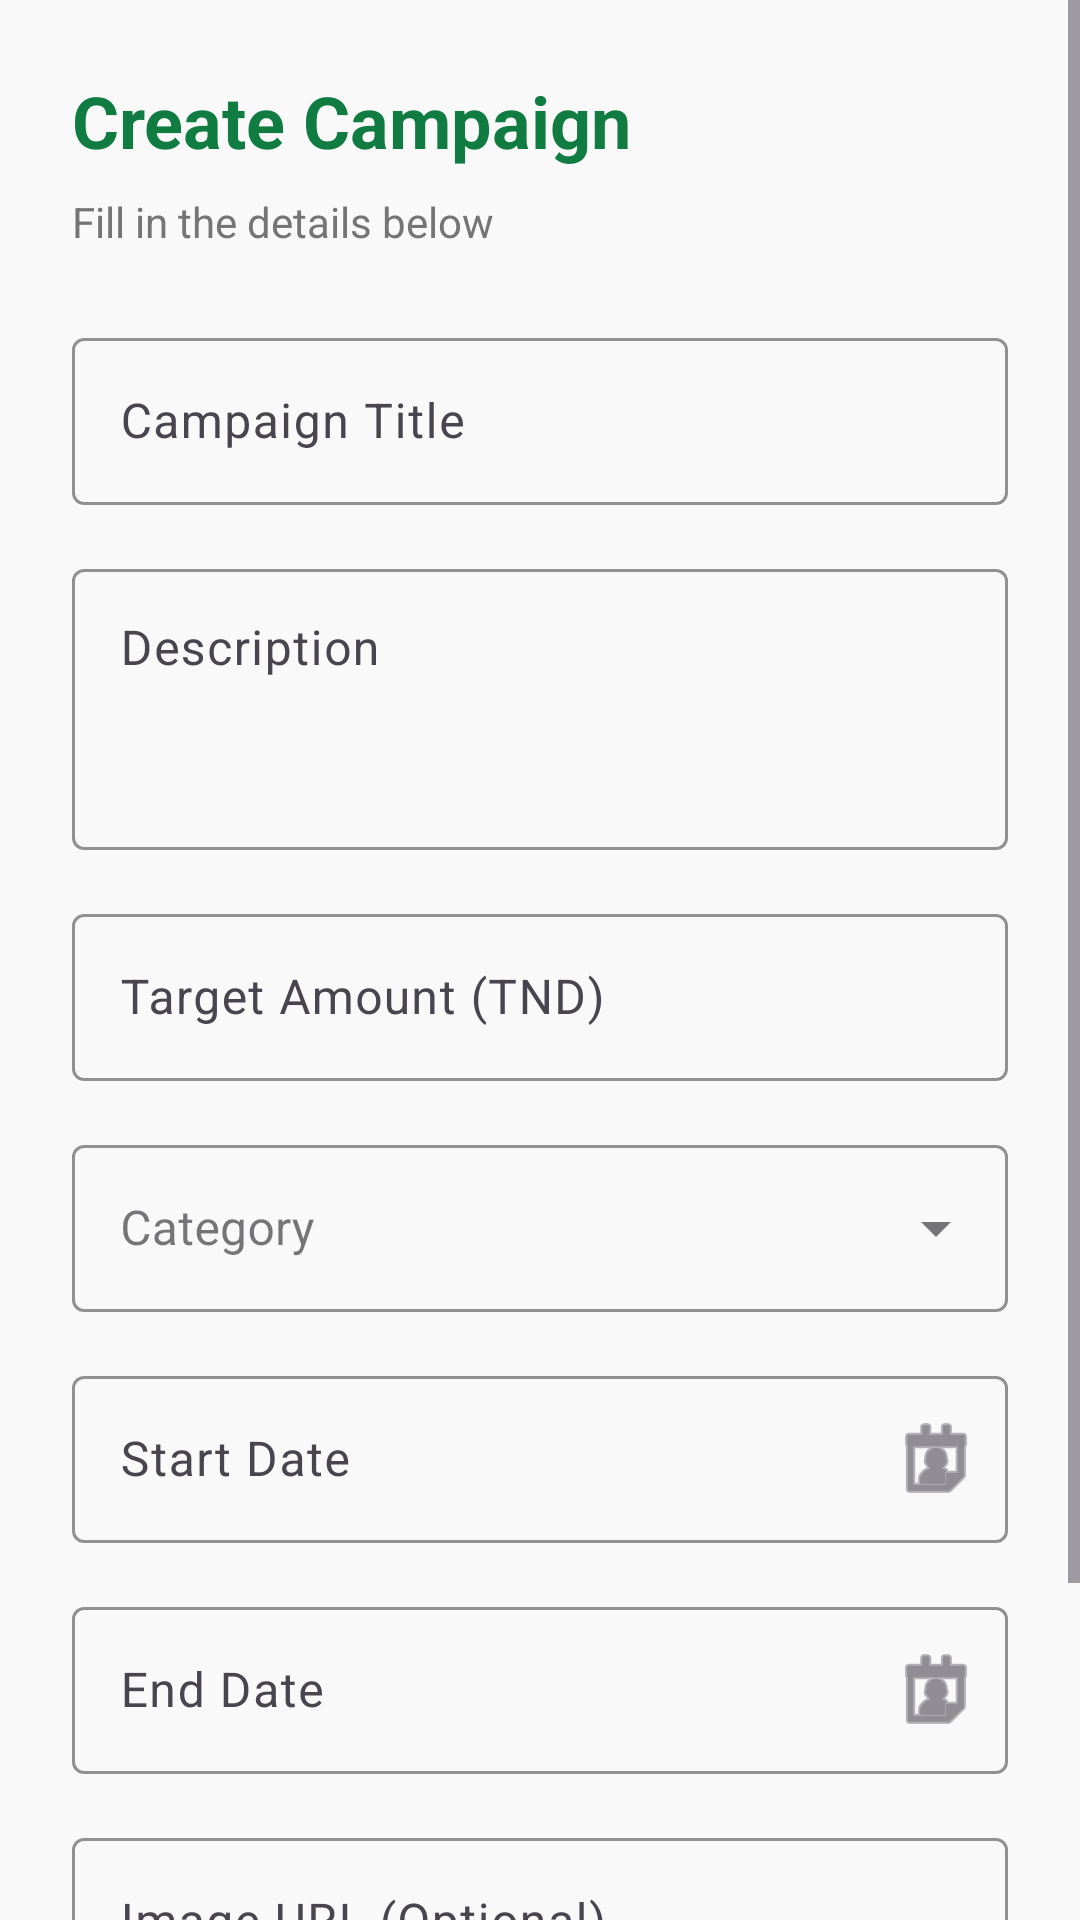

Reconstruct the res/layout file that produces this screen, plus the resources it refers to.
<!-- AndroidManifest.xml: application theme Theme.Hand4PalAndroidMobileApp -->
<!-- res/layout/fragment_campaign_form.xml -->
<?xml version="1.0" encoding="utf-8"?>
<ScrollView xmlns:android="http://schemas.android.com/apk/res/android"
    xmlns:app="http://schemas.android.com/apk/res-auto"
    android:layout_width="match_parent"
    android:layout_height="match_parent"
    android:background="#F9F9F9"
    android:fillViewport="true">

    <LinearLayout
        android:layout_width="match_parent"
        android:layout_height="wrap_content"
        android:orientation="vertical"
        android:padding="24dp">

        <TextView
            android:id="@+id/tvFormTitle"
            android:layout_width="wrap_content"
            android:layout_height="wrap_content"
            android:text="Create Campaign"
            android:textColor="@color/primary_green"
            android:textSize="24sp"
            android:textStyle="bold" />

        <TextView
            android:layout_width="wrap_content"
            android:layout_height="wrap_content"
            android:layout_marginTop="8dp"
            android:layout_marginBottom="24dp"
            android:text="Fill in the details below"
            android:textColor="#757575"
            android:textSize="14sp" />

        
        <com.google.android.material.textfield.TextInputLayout
            android:layout_width="match_parent"
            android:layout_height="wrap_content"
            android:layout_marginBottom="16dp"
            android:hint="Campaign Title"
            app:boxBackgroundMode="outline"
            app:boxStrokeColor="@color/primary_green">

            <com.google.android.material.textfield.TextInputEditText
                android:id="@+id/etTitle"
                android:layout_width="match_parent"
                android:layout_height="wrap_content"
                android:inputType="text"
                android:maxLines="2" />
        </com.google.android.material.textfield.TextInputLayout>

        
        <com.google.android.material.textfield.TextInputLayout
            android:layout_width="match_parent"
            android:layout_height="wrap_content"
            android:layout_marginBottom="16dp"
            android:hint="Description"
            app:boxBackgroundMode="outline"
            app:boxStrokeColor="@color/primary_green">

            <com.google.android.material.textfield.TextInputEditText
                android:id="@+id/etDescription"
                android:layout_width="match_parent"
                android:layout_height="wrap_content"
                android:gravity="top"
                android:inputType="textMultiLine"
                android:lines="5"
                android:minLines="3" />
        </com.google.android.material.textfield.TextInputLayout>

        
        <com.google.android.material.textfield.TextInputLayout
            android:layout_width="match_parent"
            android:layout_height="wrap_content"
            android:layout_marginBottom="16dp"
            android:hint="Target Amount (TND)"
            app:boxBackgroundMode="outline"
            app:boxStrokeColor="@color/primary_green"
            app:prefixText="TND ">

            <com.google.android.material.textfield.TextInputEditText
                android:id="@+id/etTargetAmount"
                android:layout_width="match_parent"
                android:layout_height="wrap_content"
                android:inputType="numberDecimal" />
        </com.google.android.material.textfield.TextInputLayout>

        
        <com.google.android.material.textfield.TextInputLayout
            style="@style/Widget.MaterialComponents.TextInputLayout.OutlinedBox.ExposedDropdownMenu"
            android:layout_width="match_parent"
            android:layout_height="wrap_content"
            android:layout_marginBottom="16dp"
            android:hint="Category"
            app:boxStrokeColor="@color/primary_green">

            <AutoCompleteTextView
                android:id="@+id/actvCategory"
                android:layout_width="match_parent"
                android:layout_height="wrap_content"
                android:inputType="none" />
        </com.google.android.material.textfield.TextInputLayout>

        
        <com.google.android.material.textfield.TextInputLayout
            android:id="@+id/tilStartDate"
            android:layout_width="match_parent"
            android:layout_height="wrap_content"
            android:layout_marginBottom="16dp"
            android:hint="Start Date"
            app:boxBackgroundMode="outline"
            app:boxStrokeColor="@color/primary_green"
            app:endIconDrawable="@android:drawable/ic_menu_my_calendar"
            app:endIconMode="custom">

            <com.google.android.material.textfield.TextInputEditText
                android:id="@+id/etStartDate"
                android:layout_width="match_parent"
                android:layout_height="wrap_content"
                android:focusable="false"
                android:inputType="none" />
        </com.google.android.material.textfield.TextInputLayout>

        
        <com.google.android.material.textfield.TextInputLayout
            android:layout_width="match_parent"
            android:layout_height="wrap_content"
            android:layout_marginBottom="16dp"
            android:hint="End Date"
            app:boxBackgroundMode="outline"
            app:boxStrokeColor="@color/primary_green"
            app:endIconDrawable="@android:drawable/ic_menu_my_calendar"
            app:endIconMode="custom">

            <com.google.android.material.textfield.TextInputEditText
                android:id="@+id/etEndDate"
                android:layout_width="match_parent"
                android:layout_height="wrap_content"
                android:focusable="false"
                android:inputType="none" />
        </com.google.android.material.textfield.TextInputLayout>

        
        <com.google.android.material.textfield.TextInputLayout
            android:layout_width="match_parent"
            android:layout_height="wrap_content"
            android:layout_marginBottom="24dp"
            android:hint="Image URL (Optional)"
            app:boxBackgroundMode="outline"
            app:boxStrokeColor="@color/primary_green">

            <com.google.android.material.textfield.TextInputEditText
                android:id="@+id/etImageUrl"
                android:layout_width="match_parent"
                android:layout_height="wrap_content"
                android:inputType="textUri" />
        </com.google.android.material.textfield.TextInputLayout>

        
        <ProgressBar
            android:id="@+id/progressBar"
            android:layout_width="match_parent"
            android:layout_height="wrap_content"
            android:layout_marginBottom="16dp"
            android:visibility="gone" />

        
        <Button
            android:id="@+id/btnSubmit"
            android:layout_width="match_parent"
            android:layout_height="60dp"
            android:backgroundTint="@color/primary_green"
            android:text="Create Campaign"
            android:textColor="@android:color/white"
            android:textSize="16sp"
            android:textStyle="bold" />

    </LinearLayout>
</ScrollView>
<!-- resources referenced by this layout -->
<resources>
  <color name="primary_green">#107C41</color>
  <style name="Theme.Hand4PalAndroidMobileApp" parent="Base.Theme.Hand4PalAndroidMobileApp" />
  <style name="Base.Theme.Hand4PalAndroidMobileApp" parent="Theme.Material3.DayNight.NoActionBar">
          
          
      </style>
</resources>
